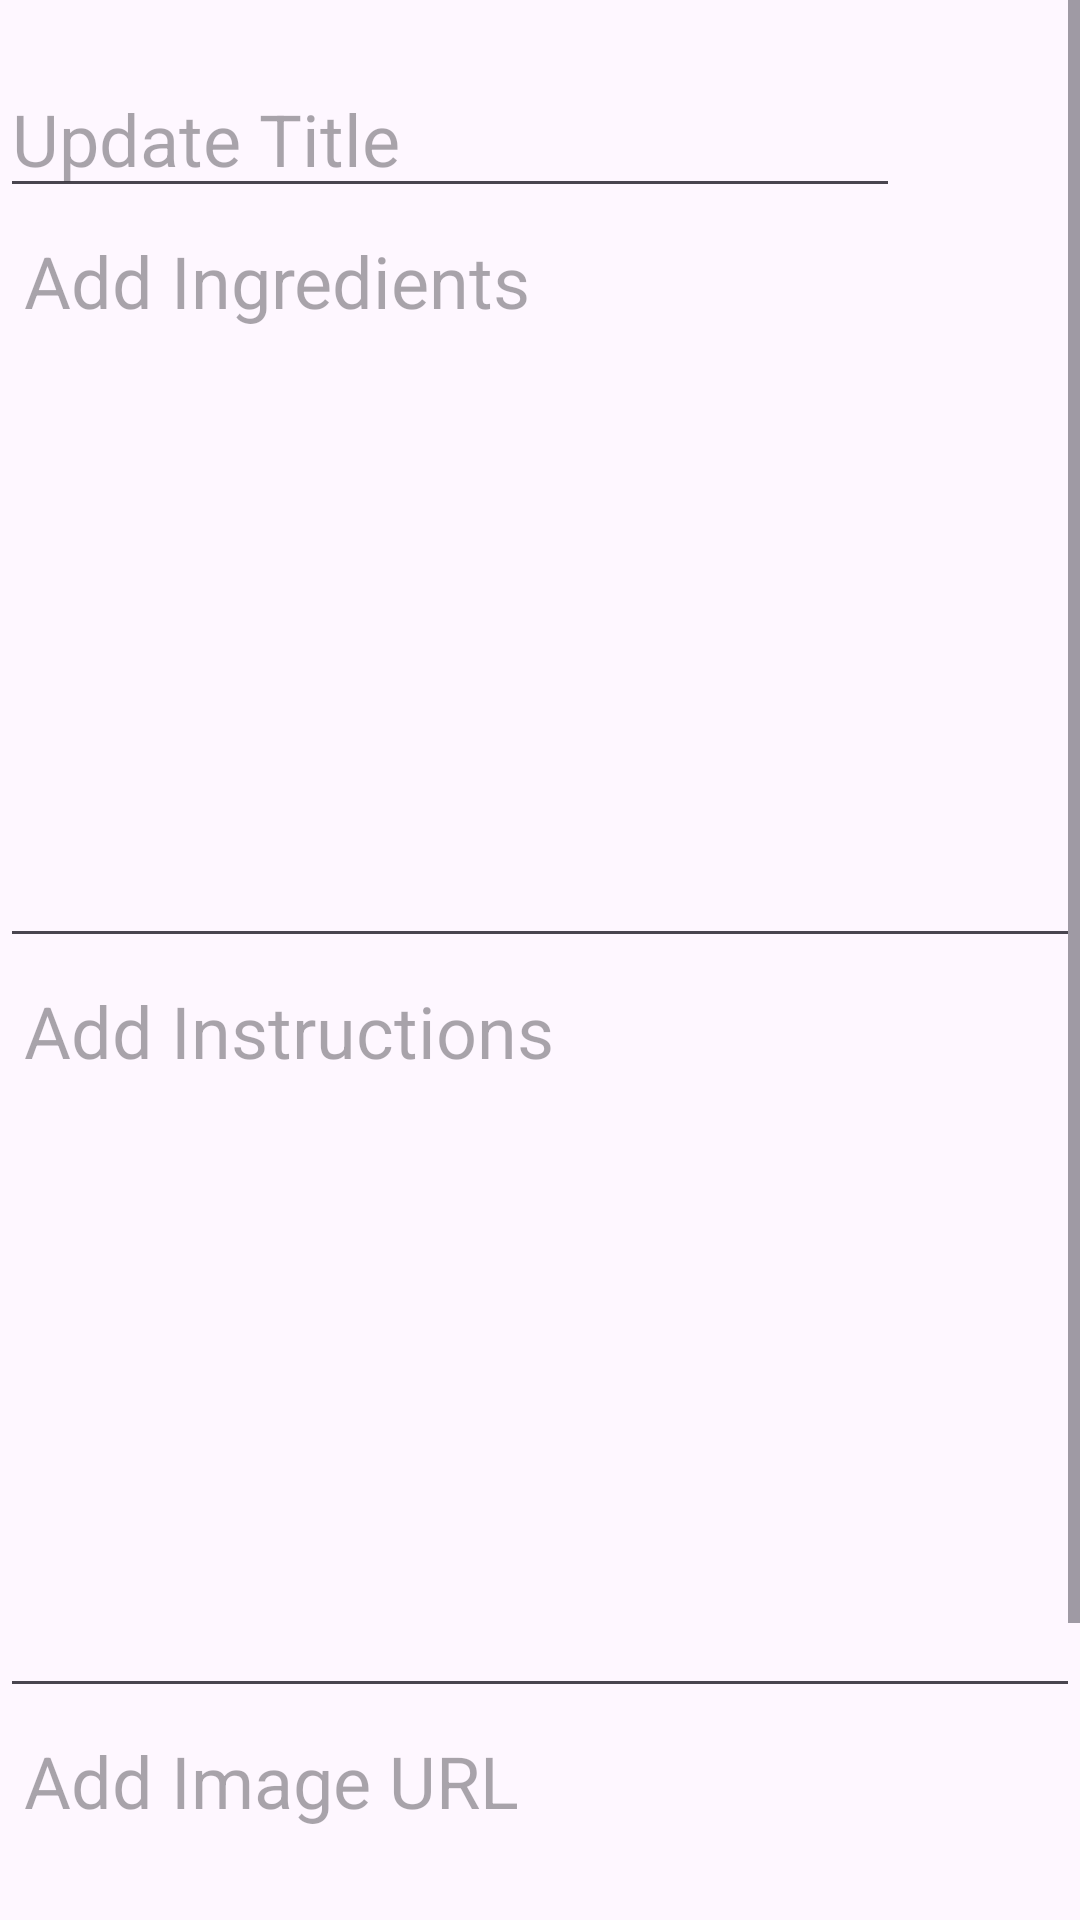

Layout XML and referenced resources for this Android screen:
<!-- AndroidManifest.xml: application theme Theme.RecipePal -->
<!-- res/layout/fragment_update_recipe.xml -->
<?xml version="1.0" encoding="utf-8"?>
<ScrollView xmlns:android="http://schemas.android.com/apk/res/android"
    xmlns:tools="http://schemas.android.com/tools"
    android:layout_width="match_parent"
    android:layout_height="match_parent"
    tools:context=".CreateRecipeFragment">

    <LinearLayout
        android:layout_width="match_parent"
        android:layout_height="wrap_content"
        android:orientation="vertical"
        android:layout_marginTop="20dp"
        android:layout_marginBottom="10dp">

        <EditText
            android:id="@+id/titleText"
            android:layout_width="300dp"
            android:layout_height="wrap_content"
            android:hint="@string/updateTitle"
            android:textSize="24sp"/>

        <EditText
            android:id="@+id/ingredientsText"
            android:layout_width="match_parent"
            android:layout_height="wrap_content"
            android:minHeight="250sp"
            android:gravity="top"
            android:padding="8dp"
            android:scrollbars="vertical"
            android:hint="@string/addIngredients"
            android:inputType="textMultiLine"
            android:textSize="24sp"/>

        <EditText
            android:id="@+id/instructionsText"
            android:layout_width="match_parent"
            android:layout_height="wrap_content"
            android:minHeight="250sp"
            android:gravity="top"
            android:padding="8dp"
            android:scrollbars="vertical"
            android:hint="@string/addInstructions"
            android:textSize="24sp"/>

        <EditText
            android:id="@+id/urlText"
            android:layout_width="match_parent"
            android:layout_height="100sp"
            android:gravity="top"
            android:padding="8sp"
            android:scrollbars="vertical"
            android:hint="@string/addImageURL"
            android:textSize="24sp"/>

        <LinearLayout
            android:layout_width="match_parent"
            android:layout_height="wrap_content"
            android:orientation="horizontal"
            android:gravity="center"
            android:layout_marginTop="16sp"
            android:layout_marginBottom="24sp">
            <Button
                android:id="@+id/cancelButton"
                android:layout_width="wrap_content"
                android:layout_height="wrap_content"
                android:text="@string/cancelButton"
                android:layout_marginEnd="100dp"/>
            <Button
                android:id="@+id/updateButton"
                android:layout_width="wrap_content"
                android:layout_height="wrap_content"
                android:text="@string/updateRecipe" />
        </LinearLayout>
    </LinearLayout>
</ScrollView>
<!-- resources referenced by this layout -->
<resources>
  <string name="addImageURL">Add Image URL</string>
  <string name="addIngredients">Add Ingredients</string>
  <string name="addInstructions">Add Instructions</string>
  
      --&gt;
  <string name="cancelButton">Cancel</string>
  <string name="updateRecipe">Update</string>
  <string name="updateTitle">Update Title</string>
  
      --&gt;
  <style name="Theme.RecipePal" parent="Base.Theme.RecipePal" />
  <style name="Base.Theme.RecipePal" parent="Theme.Material3.DayNight.NoActionBar">
          
          
          <item name="colorPrimary">@color/colorPrimary</item>
      </style>
  <color name="colorPrimary">#d24503</color>
</resources>
